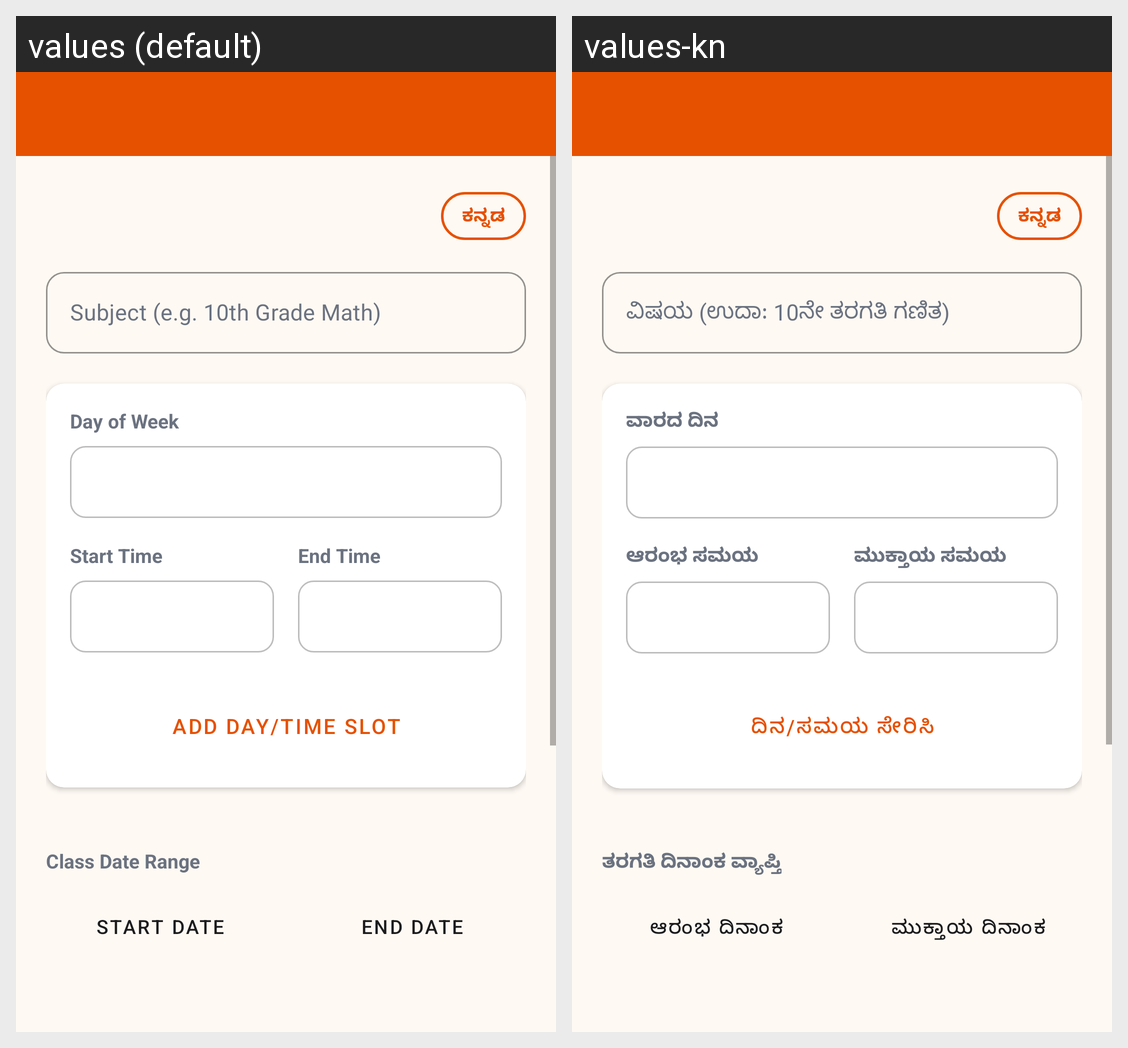

This grid shows one Android layout under two languages. Give, for every string resource on the screen, its name, the default text and each shown locale's text.
Android screen res/layout/activity_add_schedule.xml rendered under 2 locales, left to right: values (default), values-kn. Device: Nexus 5 (rendered at 1080×1920; each locale shown at half size, 540×960, under a caption strip naming it); theme Theme.NimmaGuru.
Strings drawn on this screen, with the default value and each locale's value (text and hints the layout hard-codes, and strings that could not be matched under every locale, appear in the picture but are not listed):

hint_subject
  values: Subject (e.g. 10th Grade Math)
  values-kn: ವಿಷಯ (ಉದಾ: 10ನೇ ತರಗತಿ ಗಣಿತ)

label_day
  values: Day of Week
  values-kn: ವಾರದ ದಿನ

label_start_time
  values: Start Time
  values-kn: ಆರಂಭ ಸಮಯ

label_end_time
  values: End Time
  values-kn: ಮುಕ್ತಾಯ ಸಮಯ

btn_add_slot
  values: Add Day/Time Slot
  values-kn: ದಿನ/ಸಮಯ ಸೇರಿಸಿ

label_date_range
  values: Class Date Range
  values-kn: ತರಗತಿ ದಿನಾಂಕ ವ್ಯಾಪ್ತಿ

label_start_date
  values: Start Date
  values-kn: ಆರಂಭ ದಿನಾಂಕ

label_end_date
  values: End Date
  values-kn: ಮುಕ್ತಾಯ ದಿನಾಂಕ
